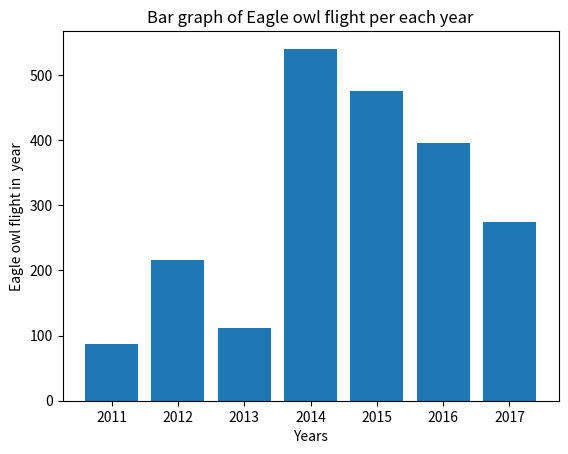

Python code for this plot:

from matplotlib import pyplot as plt
# Create the plot
f, axarr = plt.subplots(1)
# And plot them
x=[87.10716925,41.17545987,155.0624139,216.088007,216.3490667,137.6847495,144.0705071,
171.8145028,134.8799083,87.10716925,41.17545987,110.0910156,111.7839114,39.33227274,9.119426519,
273.3307185,331.1810926,382.0212006,373.9074977,433.1629275,287.2326132,540.4501437,
182.0798558,211.938226,417.9465289,328.6205365,314.1239898,377.0599226,441.1225102,
238.7143544,204.7297232,253.0241806,
242.5371181,299.0255231,359.9965502,269.4252766,248.2845316,206.4054915,439.4301926,
355.1881774,474.8271386,310.8214639,362.0632219,381.3088889,267.046809,245.2856304,
207.4482234,118.0172036,396.0561346,303.0376117,107.2965295,166.2212931,
166.5555465,262.626138,267.9537224,277.4658319,152.5562697,231.7387631,262.5564316,
261.9883422,233.7186202,205.9790379,221.3119886,273.7531243]




y=[2011,2011,
2012,2012,2012,2012,2012,2012,2012,2012,2012,
2013,2013,2013,2013,
2014,2014,2014,2014,2014,2014,2014,2014,2014,2014,2014,2014,2014,2014,2014,2014,2014,
2015,2015 ,2015,2015,2015,2015,2015,2015,2015,2015,2015,2015,2015,2015,
2016,2016,2016,2016,2016,2016,2016,2016,2016,2016,2016,2016,2016,2016,
2017,2017,2017,2017]

axarr.bar(y,x)
plt.xlabel('Years')
plt.ylabel('Eagle owl flight in  year')
plt.title('Bar graph of Eagle owl flight per each year')
plt.show()